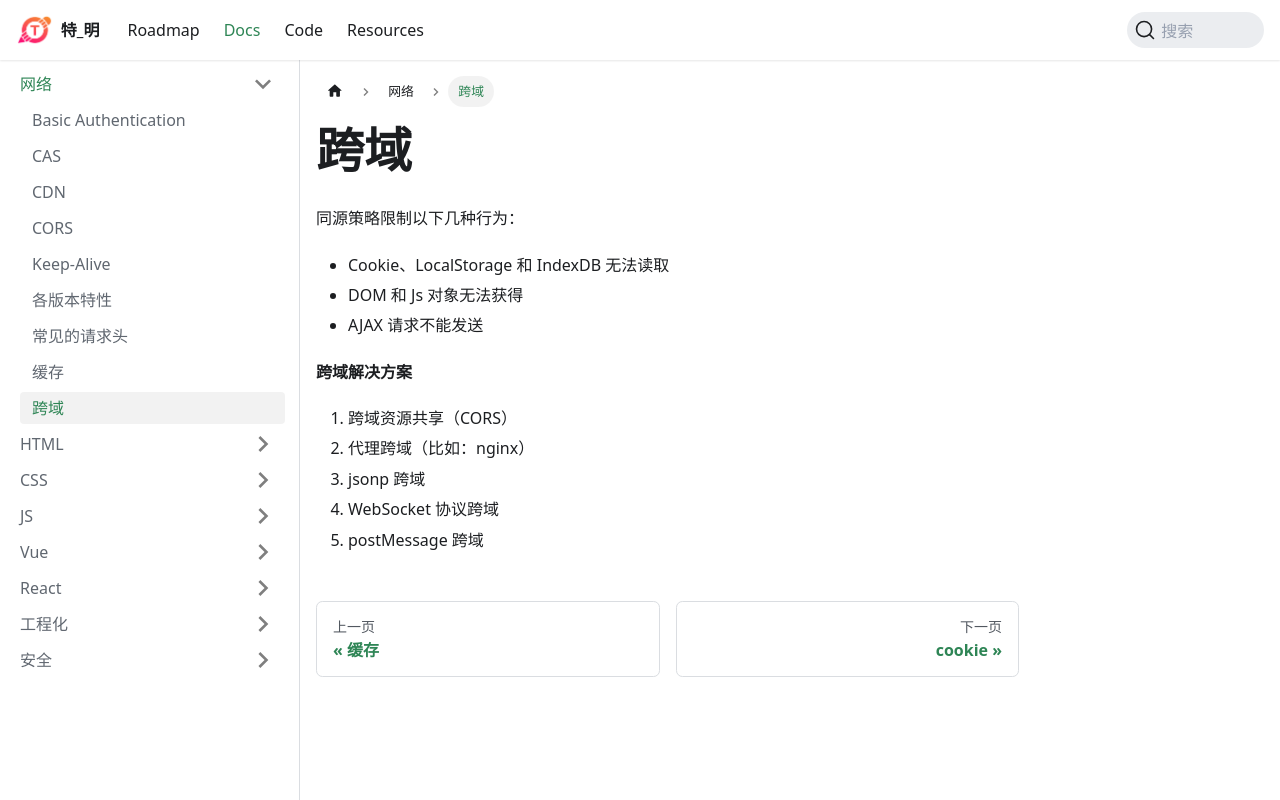

repository: huteming/huteming.github.io · page: docs/internet/跨域.html · generator: docusaurus

同源策略限制以下几种行为：

- Cookie、LocalStorage 和 IndexDB 无法读取
- DOM 和 Js 对象无法获得
- AJAX 请求不能发送

**跨域解决方案**

1. 跨域资源共享（CORS）
2. 代理跨域（比如：nginx）
3. jsonp 跨域
4. WebSocket 协议跨域
5. postMessage 跨域
